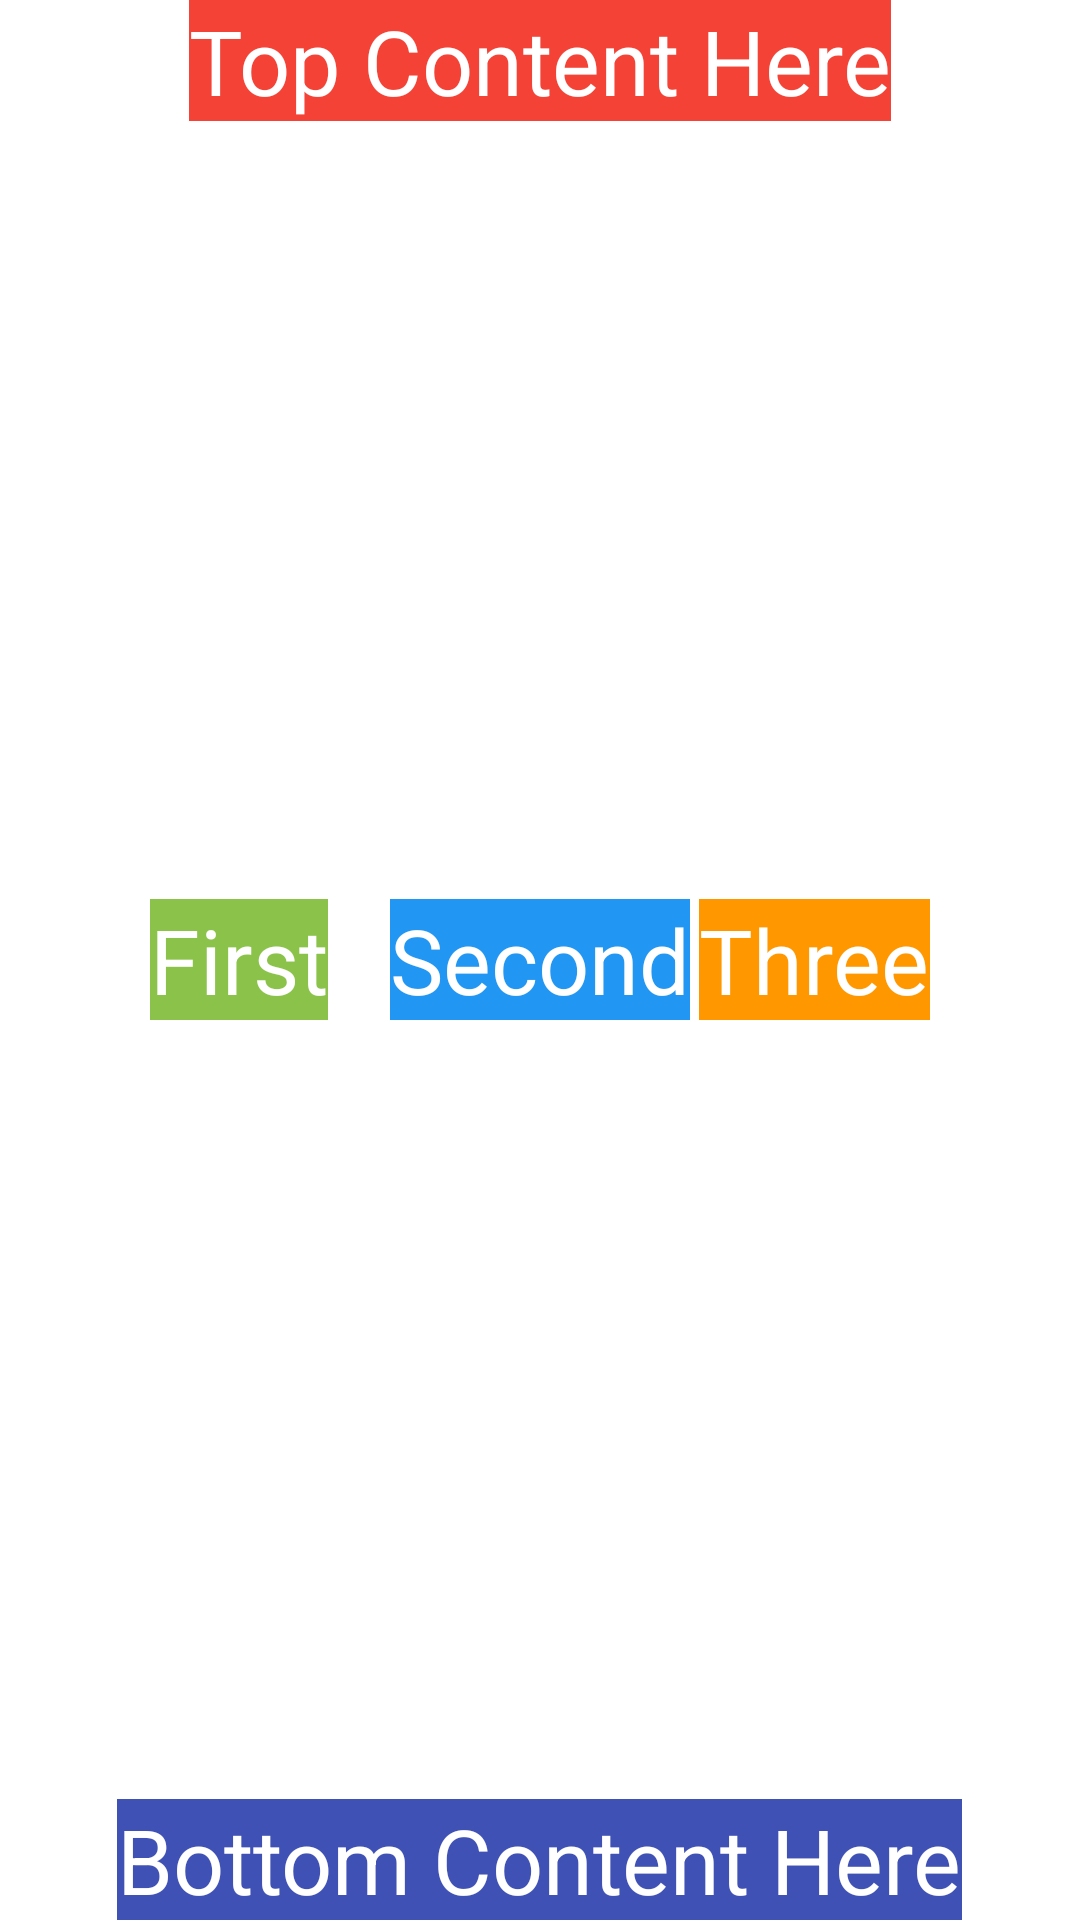

Reconstruct the res/layout file that produces this screen, plus the resources it refers to.
<!-- AndroidManifest.xml: application theme Theme.RelativeLayout28042021 -->
<!-- res/layout/baitap3.xml -->
<?xml version="1.0" encoding="utf-8"?>
<RelativeLayout xmlns:android="http://schemas.android.com/apk/res/android"
    android:layout_width="match_parent"
    android:layout_height="match_parent">

    <TextView
        android:id="@+id/Top"
        android:layout_centerHorizontal="true"
        android:layout_width="wrap_content"
        android:layout_height="wrap_content"
        android:textSize="30dp"
        android:text="Top Content Here"
        android:textAlignment="center"
        android:textColor="#FFFFFF"
        android:background="#F44336"/>
    <TextView
        android:id="@+id/second"
        android:layout_centerInParent="true"
        android:layout_centerHorizontal="true"
        android:layout_width="wrap_content"
        android:layout_height="wrap_content"
        android:textSize="30dp"
        android:text="Second"
        android:textAlignment="center"
        android:textColor="#FFFFFF"
        android:background="#2196F3"/>
    <TextView
        android:id="@+id/first"
        android:layout_alignParentLeft="true"
        android:layout_centerVertical="true"
        android:layout_marginLeft="50dp"
        android:layout_width="wrap_content"
        android:layout_height="wrap_content"
        android:textSize="30dp"
        android:text="First"
        android:textAlignment="center"
        android:textColor="#FFFFFF"
        android:background="#8BC34A"/>
    <TextView
        android:id="@+id/three"
        android:layout_alignParentRight="true"
        android:layout_centerVertical="true"
        android:layout_marginRight="50dp"
        android:layout_width="wrap_content"
        android:layout_height="wrap_content"
        android:textSize="30dp"
        android:text="Three"
        android:textAlignment="center"
        android:textColor="#FFFFFF"
        android:background="#FF9800"/>
    <TextView
        android:id="@+id/last"
        android:layout_alignParentBottom="true"
        android:layout_centerHorizontal="true"
        android:layout_width="wrap_content"
        android:layout_height="wrap_content"
        android:textSize="30dp"
        android:text="Bottom Content Here"
        android:textAlignment="center"
        android:textColor="#FFFFFF"
        android:background="#3F51B5"/>

</RelativeLayout>
<!-- resources referenced by this layout -->
<resources>
  <style name="Theme.RelativeLayout28042021" parent="Theme.MaterialComponents.DayNight.DarkActionBar">
          
          <item name="colorPrimary">@color/purple_500</item>
          <item name="colorPrimaryVariant">@color/purple_700</item>
          <item name="colorOnPrimary">@color/white</item>
          
          <item name="colorSecondary">@color/teal_200</item>
          <item name="colorSecondaryVariant">@color/teal_700</item>
          <item name="colorOnSecondary">@color/black</item>
          
          <item name="android:statusBarColor" tools:targetApi="l">?attr/colorPrimaryVariant</item>
          
      </style>
  <!-- not gathered from this repository: default colours our renderer supplied (Android Studio template values) -->
  <color name="purple_500">#FF6200EE</color>
  <color name="purple_700">#FF3700B3</color>
  <color name="teal_200">#FF03DAC5</color>
  <color name="teal_700">#FF018786</color>
  <color name="black">#FF000000</color>
  <color name="white">#FFFFFFFF</color>
</resources>
